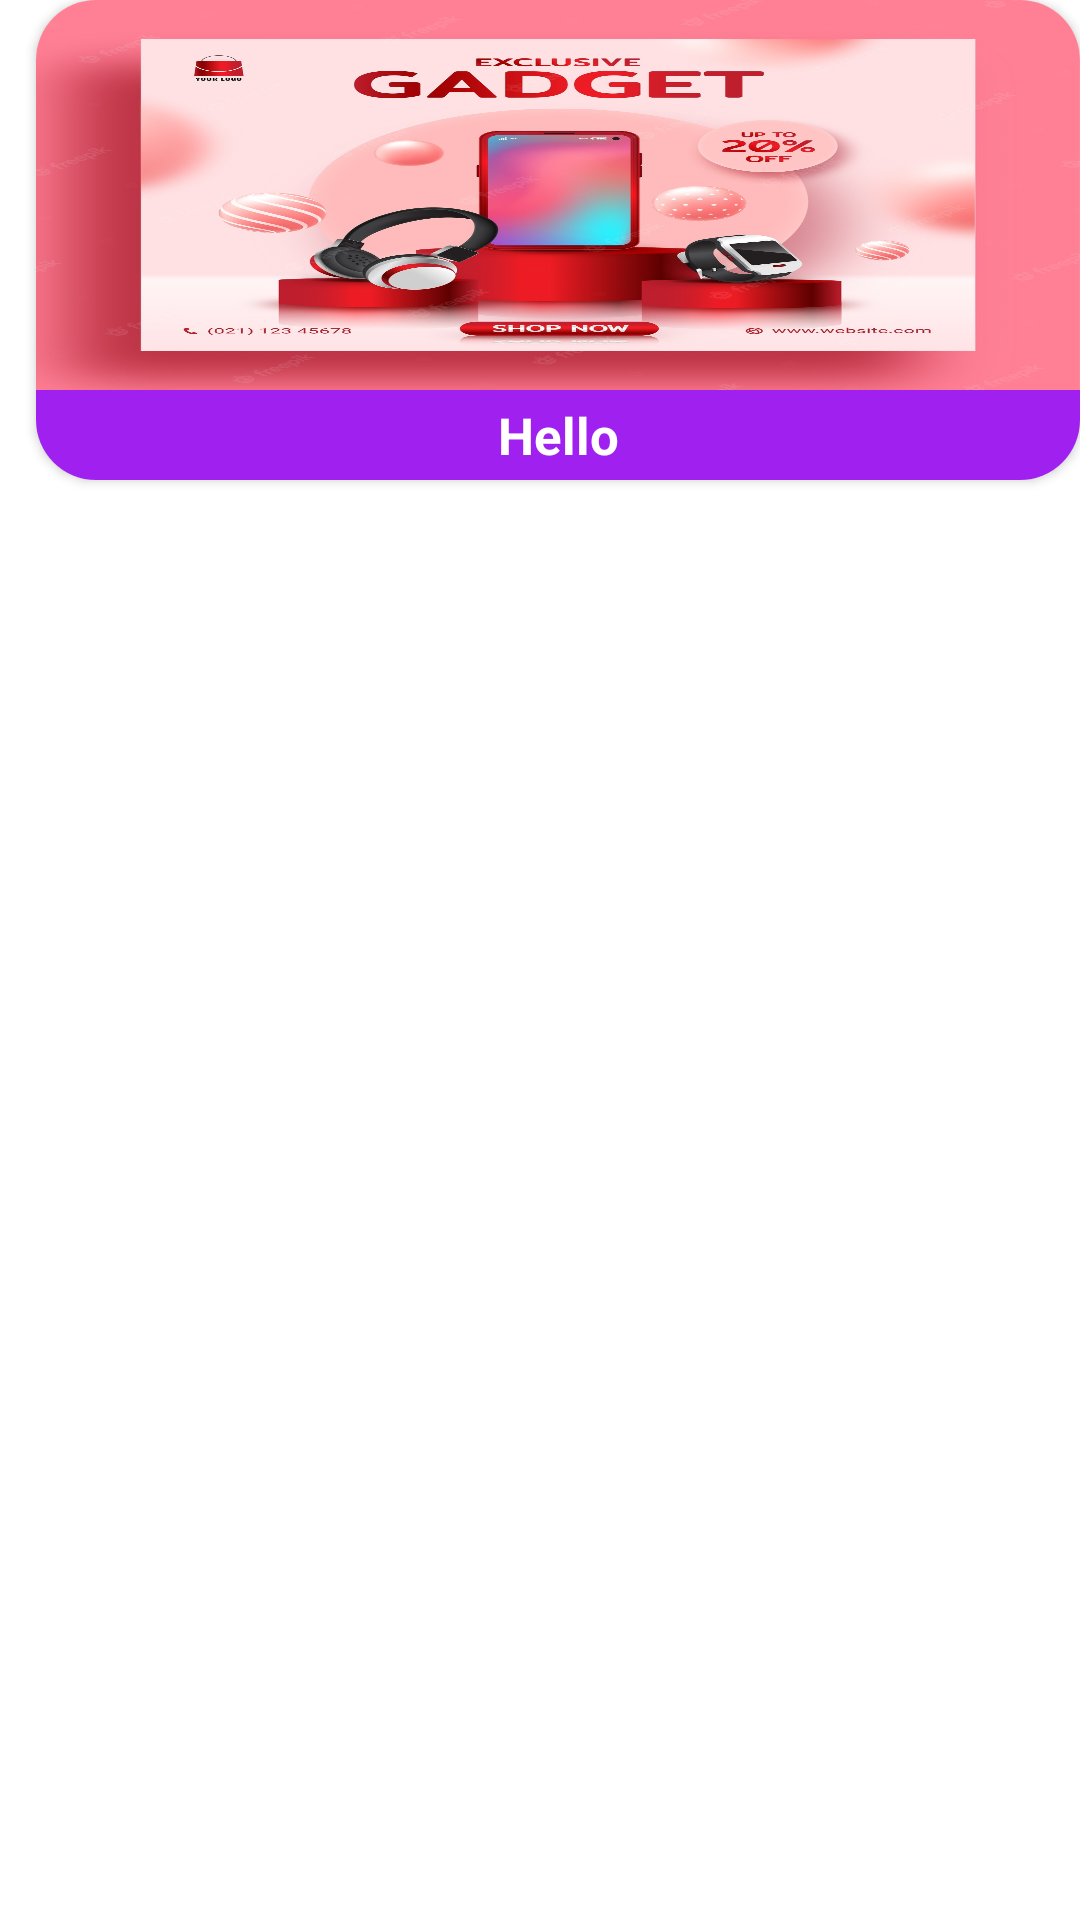

Layout XML and referenced resources for this Android screen:
<!-- AndroidManifest.xml: application theme Theme.Multiple_RecylerView -->
<!-- res/layout/bestseller_item.xml -->
<?xml version="1.0" encoding="utf-8"?>
<androidx.constraintlayout.widget.ConstraintLayout xmlns:android="http://schemas.android.com/apk/res/android"
    xmlns:app="http://schemas.android.com/apk/res-auto"
    android:layout_width="300dp"
    android:layout_height="170dp">

    <androidx.cardview.widget.CardView
        android:id="@+id/CardView3"
        style="@style/CardView45"
        android:layout_width="0dp"
        android:layout_height="160dp"
        app:cardCornerRadius="20dp"
        android:elevation="500dp"
        app:layout_constraintEnd_toEndOf="parent"
        android:layout_marginStart="12dp"
        app:layout_constraintStart_toStartOf="parent"
        app:layout_constraintTop_toTopOf="parent">

        <androidx.constraintlayout.widget.ConstraintLayout
            android:layout_width="match_parent"
            android:layout_height="match_parent">


            <ImageView
                android:id="@+id/bestsellerIv"
                android:layout_width="fill_parent"
                android:layout_height="130dp"
                android:scaleType="fitXY"
                android:src="@drawable/bestseller"
                app:layout_constraintEnd_toEndOf="parent"
                app:layout_constraintStart_toStartOf="parent"
                app:layout_constraintTop_toTopOf="parent">

            </ImageView>

            <TextView
                android:id="@+id/bestSellerText"
                android:layout_width="fill_parent"
                android:layout_height="30dp"
                android:background="@color/purple"
                android:gravity="center"
                android:text="Hello"
                android:textColor="@color/white"
                android:textSize="17dp"
                android:textStyle="bold"
                app:layout_constraintEnd_toEndOf="parent"
                app:layout_constraintStart_toStartOf="parent"
                app:layout_constraintTop_toBottomOf="@+id/bestsellerIv">

            </TextView>
        </androidx.constraintlayout.widget.ConstraintLayout>

    </androidx.cardview.widget.CardView>

</androidx.constraintlayout.widget.ConstraintLayout>
<!-- resources referenced by this layout -->
<resources>
  <color name="purple">#a020f0</color>
  <color name="white">#FFFFFFFF</color>
  <!-- drawable bestseller: jpg bitmap (drawable, 286290 bytes) -->
  <style name="CardView45" parent="ThemeOverlay.MaterialComponents.ActionBar">
          <item name="backgroundTint">@color/white</item>
          <item name="cornerRadius">25dp</item>
          <item name="elevation">500dp</item>
      </style>
  <style name="Theme.Multiple_RecylerView" parent="Theme.MaterialComponents.DayNight.DarkActionBar">
          
          <item name="colorPrimary">@color/purple_500</item>
          <item name="colorPrimaryVariant">@color/purple_700</item>
          <item name="colorOnPrimary">@color/white</item>
          
          <item name="colorSecondary">@color/teal_200</item>
          <item name="colorSecondaryVariant">@color/teal_700</item>
          <item name="colorOnSecondary">@color/black</item>
          
          <item name="android:statusBarColor">?attr/colorPrimaryVariant</item>
          
      </style>
  <color name="purple_500">#FF6200EE</color>
  <color name="purple_700">#FF3700B3</color>
  <color name="teal_200">#FF03DAC5</color>
  <color name="teal_700">#FF018786</color>
  <color name="black">#FF000000</color>
</resources>
